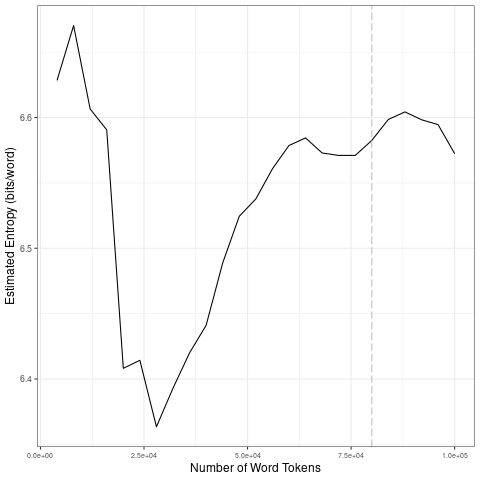

Data behind this chart, as committed beside it:
file, entropy.Corpus.Size, entropy.Entropy, sd.Corpus.Size, sd.SD
data/2021_by_fr/2021-02-15_tokens_1-gram…, 4000, 6.628, 20000, 0.1011
data/2021_by_fr/2021-02-15_tokens_1-gram…, 8000, 6.67, 40000, 0.02948
data/2021_by_fr/2021-02-15_tokens_1-gram…, 12000, 6.607, 60000, 0.03453
data/2021_by_fr/2021-02-15_tokens_1-gram…, 16000, 6.591, 80000, 0.006542
data/2021_by_fr/2021-02-15_tokens_1-gram…, 20000, 6.408, 1e+05, 0.01238
data/2021_by_fr/2021-02-15_tokens_1-gram…, 24000, 6.414, 20000, 0.1011
data/2021_by_fr/2021-02-15_tokens_1-gram…, 28000, 6.363, 40000, 0.02948
data/2021_by_fr/2021-02-15_tokens_1-gram…, 32000, 6.393, 60000, 0.03453
data/2021_by_fr/2021-02-15_tokens_1-gram…, 36000, 6.42, 80000, 0.006542
data/2021_by_fr/2021-02-15_tokens_1-gram…, 40000, 6.441, 1e+05, 0.01238
data/2021_by_fr/2021-02-15_tokens_1-gram…, 44000, 6.489, 20000, 0.1011
data/2021_by_fr/2021-02-15_tokens_1-gram…, 48000, 6.524, 40000, 0.02948
data/2021_by_fr/2021-02-15_tokens_1-gram…, 52000, 6.538, 60000, 0.03453
data/2021_by_fr/2021-02-15_tokens_1-gram…, 56000, 6.561, 80000, 0.006542
data/2021_by_fr/2021-02-15_tokens_1-gram…, 60000, 6.579, 1e+05, 0.01238
data/2021_by_fr/2021-02-15_tokens_1-gram…, 64000, 6.584, 20000, 0.1011
data/2021_by_fr/2021-02-15_tokens_1-gram…, 68000, 6.573, 40000, 0.02948
data/2021_by_fr/2021-02-15_tokens_1-gram…, 72000, 6.571, 60000, 0.03453
data/2021_by_fr/2021-02-15_tokens_1-gram…, 76000, 6.571, 80000, 0.006542
data/2021_by_fr/2021-02-15_tokens_1-gram…, 80000, 6.582, 1e+05, 0.01238
data/2021_by_fr/2021-02-15_tokens_1-gram…, 84000, 6.599, 20000, 0.1011
data/2021_by_fr/2021-02-15_tokens_1-gram…, 88000, 6.604, 40000, 0.02948
data/2021_by_fr/2021-02-15_tokens_1-gram…, 92000, 6.598, 60000, 0.03453
data/2021_by_fr/2021-02-15_tokens_1-gram…, 96000, 6.595, 80000, 0.006542
data/2021_by_fr/2021-02-15_tokens_1-gram…, 1e+05, 6.572, 1e+05, 0.01238
